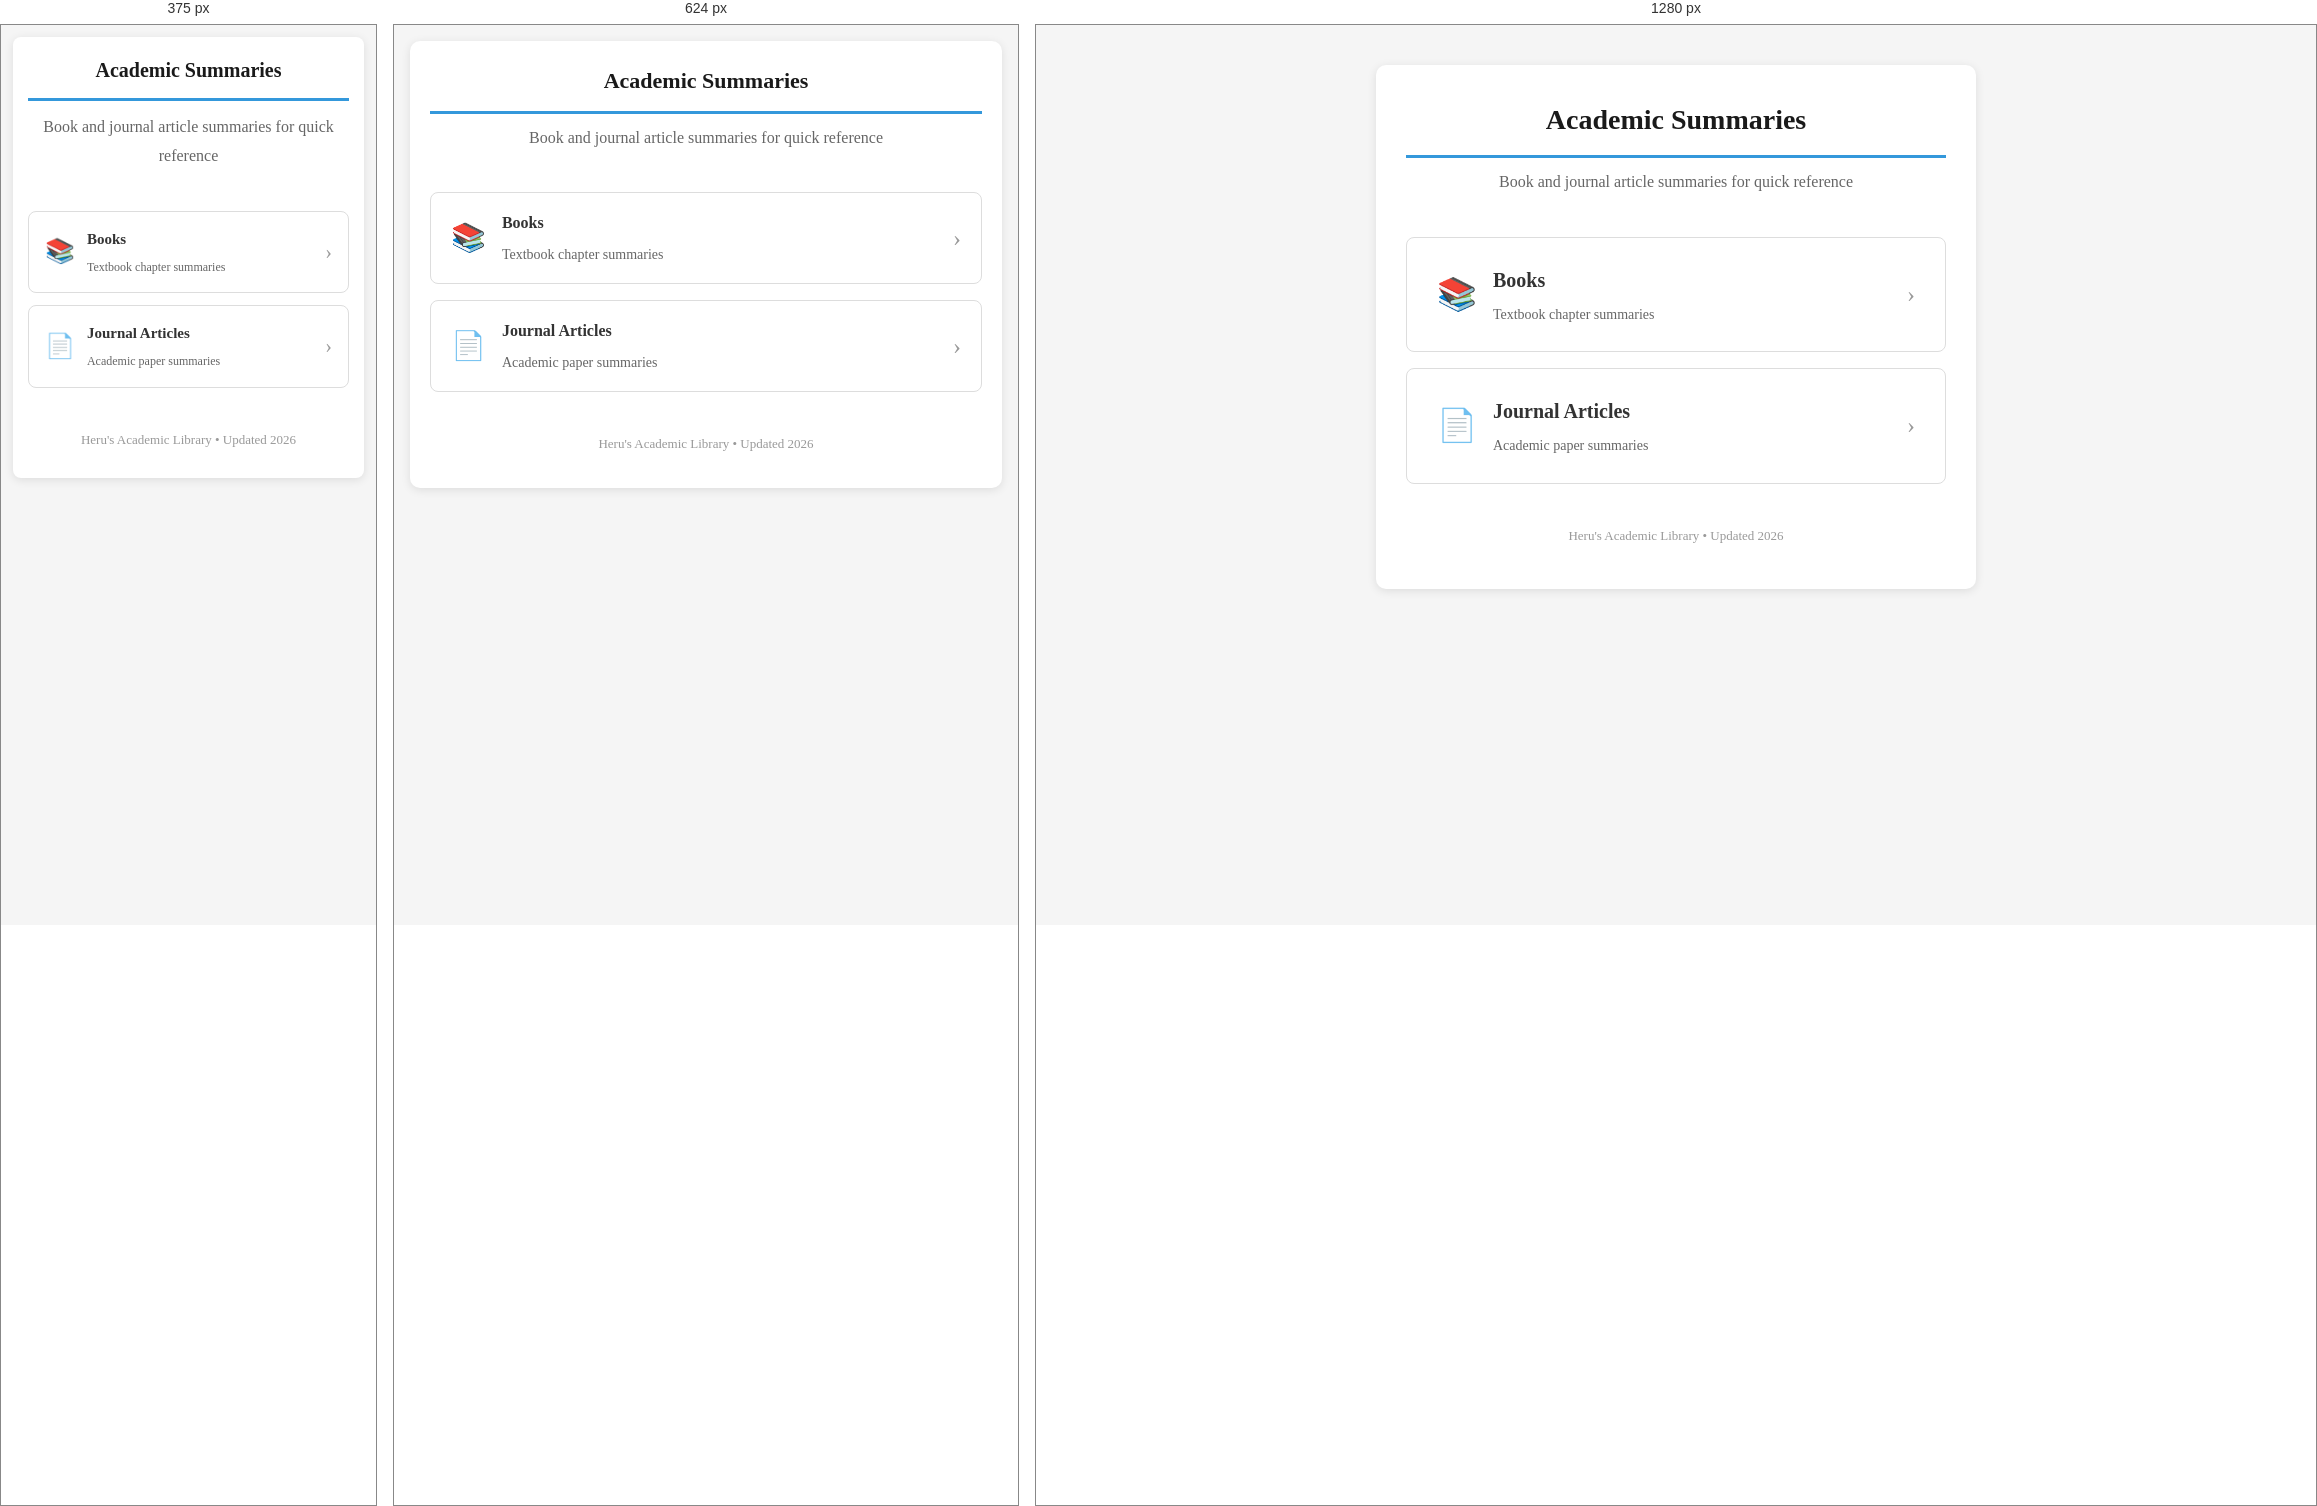
Rendered at 375 px, 624 px and 1280 px, left to right.

<!-- file: index.html -->
<!DOCTYPE html>
<html lang="en">
<head>
  <meta charset="UTF-8">
  <meta name="viewport" content="width=device-width, initial-scale=1.0">
  <title>Academic Summaries</title>
  <link rel="stylesheet" href="css/responsive.css">
  <style>
    * { margin: 0; padding: 0; box-sizing: border-box; }
    body {
      font-family: 'Times New Roman', serif;
      background: #f5f5f5;
      color: #333;
      min-height: 100vh;
      display: flex;
      flex-direction: column;
      align-items: center;
      padding: 40px 20px;
    }
    @media screen and (max-width: 768px) {
      body { padding: 20px 16px; }
    }
    @media screen and (max-width: 480px) {
      body { padding: 16px 12px; }
    }
    .container {
      max-width: 600px;
      width: 100%;
    }
    h1 {
      font-size: 28px;
      text-align: center;
      margin-bottom: 10px;
      color: #1a1a1a;
    }
    .subtitle {
      text-align: center;
      color: #666;
      margin-bottom: 40px;
      font-size: 16px;
    }
    .nav-card {
      background: #fff;
      border: 1px solid #ddd;
      border-radius: 8px;
      padding: 24px 30px;
      margin-bottom: 16px;
      text-decoration: none;
      color: #333;
      display: flex;
      align-items: center;
      justify-content: space-between;
      transition: box-shadow 0.2s, transform 0.2s;
    }
    .nav-card:hover {
      box-shadow: 0 4px 12px rgba(0,0,0,0.1);
      transform: translateY(-2px);
    }
    .nav-card .icon {
      font-size: 32px;
      margin-right: 16px;
    }
    .nav-card .info {
      flex: 1;
    }
    .nav-card .title {
      font-size: 20px;
      font-weight: bold;
      margin-bottom: 4px;
    }
    .nav-card .desc {
      font-size: 14px;
      color: #666;
    }
    .nav-card .arrow {
      font-size: 24px;
      color: #999;
    }
    .footer {
      margin-top: 40px;
      text-align: center;
      color: #999;
      font-size: 13px;
    }
  </style>
</head>
<body>
  <div class="container">
    <h1>Academic Summaries</h1>
    <p class="subtitle">Book and journal article summaries for quick reference</p>

    <a href="books/index.html" class="nav-card">
      <span class="icon">📚</span>
      <div class="info">
        <div class="title">Books</div>
        <div class="desc">Textbook chapter summaries</div>
      </div>
      <span class="arrow">&rsaquo;</span>
    </a>

    <a href="articles/index.html" class="nav-card">
      <span class="icon">📄</span>
      <div class="info">
        <div class="title">Journal Articles</div>
        <div class="desc">Academic paper summaries</div>
      </div>
      <span class="arrow">&rsaquo;</span>
    </a>

    <div class="footer">
      <p>Heru's Academic Library &bull; Updated 2026</p>
    </div>
  </div>
</body>
</html>


/* @media block from css/responsive.css */
@media screen and (max-width: 768px) {
    body {
        padding: 16px !important;
        font-size: 15px !important;
    }
    h1 { font-size: 22px !important; }
    h2 { font-size: 18px !important; }
    h3 { font-size: 16px !important; }
    .container { padding: 20px !important; max-width: 100% !important; }
    .formula-box .formula { font-size: 16px !important; }
    .toc ul { columns: 1; }

    .nav-card, .book-card, .article-card, .lang-card { padding: 16px 20px !important; }
    .nav-card .title, .book-card .title, .article-card .title { font-size: 16px !important; }
    .nav-card .icon, .lang-card .flag { font-size: 28px !important; }

    table {
        display: block;
        overflow-x: auto;
        -webkit-overflow-scrolling: touch;
    }
    th, td { padding: 4px 6px !important; font-size: 12px !important; white-space: nowrap; }
}

/* @media block from css/responsive.css */
@media screen and (max-width: 480px) {
    body {
        padding: 12px !important;
        font-size: 14px !important;
    }
    .container { padding: 15px !important; border-radius: 8px !important; }
    h1 { font-size: 20px !important; margin-bottom: 12px !important; }
    h2 { font-size: 16px !important; }
    h3 { font-size: 15px !important; }

    .interpretation, .formula-box, .example, .analogy, .insight, .key-takeaway, .toc {
        padding: 12px !important;
        margin: 12px 0 !important;
    }
    .formula-box .formula { font-size: 14px !important; }
    .toc li { padding: 4px 0 !important; }
    .toc a { font-size: 13px !important; }

    .nav-card, .book-card, .article-card, .lang-card {
        padding: 14px 16px !important;
        margin-bottom: 12px !important;
    }
    .nav-card .icon, .lang-card .flag { font-size: 24px !important; margin-right: 12px !important; }
    .nav-card .title, .book-card .title, .article-card .title { font-size: 15px !important; }
    .nav-card .desc, .book-card .meta, .article-card .meta, .lang-card .desc { font-size: 12px !important; }
    .nav-card .arrow, .book-card .arrow, .article-card .arrow, .lang-card .arrow { font-size: 20px !important; }

    .chapter-list a { padding: 12px 14px !important; font-size: 14px !important; }
    .chapter-num { display: block; margin-bottom: 4px; }

    table {
        display: block;
        overflow-x: auto;
        -webkit-overflow-scrolling: touch;
        margin: 8px 0 !important;
    }
    th, td { padding: 4px 6px !important; font-size: 11px !important; white-space: nowrap; }

    .toolbar button { padding: 8px 14px !important; font-size: 14px !important; }
    .note { font-size: 12px !important; }
}